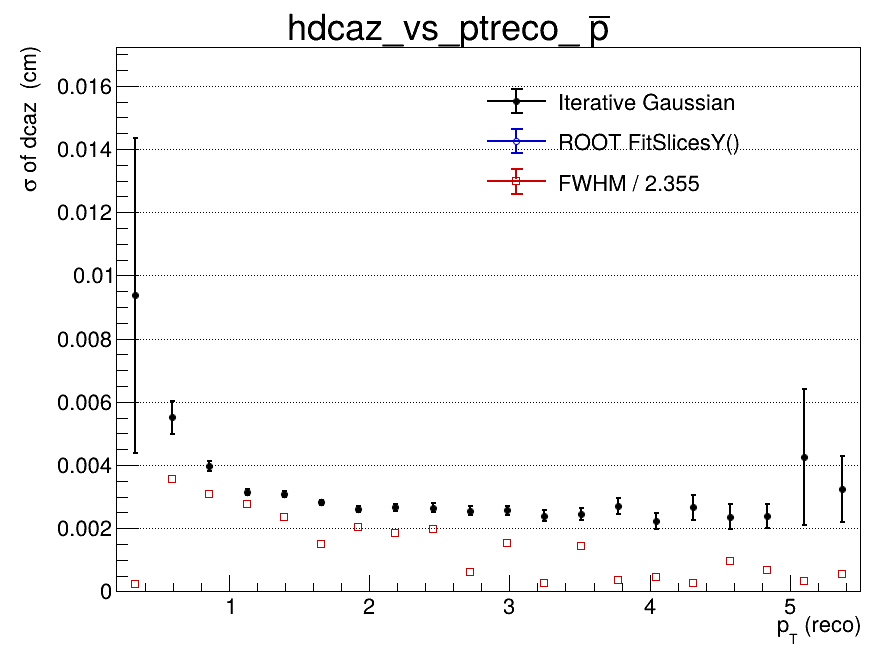

The table this chart was drawn from, first rows:
x_low, x_high, x_center, entries, iterative_mean, iterative_mean_error, iterative_sigma, iterative_sigma_error, iterative_chi2_ndf, iterative_iterations, iterative_fit_status, fitslicesy_sigma, fitslicesy_sigma_error, fwhm, fwhm_sigma
0.2, 0.465, 0.3325, 528, 0.002409, 0.00288, 0.009363, 0.004991, 0.8088, 2, 0, 0, 0, 0.0005773, 0.0002451
0.465, 0.73, 0.5975, 2149, 5.83560914483e-05, 0.000243, 0.005516, 0.0005224, 1.114, 2, 0, 0, 0, 0.008375, 0.003557
0.73, 0.995, 0.8625, 2991, -0.0002001, 0.0001112, 0.003961, 0.0001651, 1.206, 2, 0, 0, 0, 0.007223, 0.003067
0.995, 1.26, 1.128, 2831, 0.0001434, 7.68565254771e-05, 0.003138, 9.3833743484e-05, 0.8741, 2, 0, 0, 0, 0.006506, 0.002763
1.26, 1.525, 1.393, 2321, -3.05861167099e-05, 8.26561739825e-05, 0.003077, 0.0001067, 1.637, 2, 0, 0, 0, 0.005571, 0.002366
1.525, 1.79, 1.658, 1803, 9.08333771793e-05, 8.1132352112e-05, 0.002812, 9.2752151139e-05, 1.247, 2, 0, 0, 0, 0.003552, 0.001508
1.79, 2.055, 1.923, 1303, -5.89033335303e-05, 8.60334151016e-05, 0.002605, 9.00287124304e-05, 1.497, 2, 0, 0, 0, 0.004785, 0.002032
2.055, 2.32, 2.188, 978, -1.24252186718e-05, 0.0001017, 0.002658, 0.0001081, 1.023, 2, 0, 0, 0, 0.004347, 0.001846
2.32, 2.585, 2.453, 730, -0.0001647, 0.0001183, 0.002651, 0.0001296, 0.9114, 2, 0, 0, 0, 0.004646, 0.001973
2.585, 2.85, 2.718, 586, -0.0002091, 0.00013, 0.002551, 0.0001432, 1.281, 10, 0, 0, 0, 0.001439, 0.0006113
2.85, 3.115, 2.983, 418, -0.0001087, 0.0001504, 0.002568, 0.0001485, 0.5068, 10, 0, 0, 0, 0.003616, 0.001535
3.115, 3.38, 3.248, 317, 0.0001509, 0.0001633, 0.002393, 0.0001697, 0.8803, 10, 0, 0, 0, 0.0006417, 0.0002725
3.38, 3.645, 3.513, 271, 0.0001751, 0.0001815, 0.00245, 0.000197, 0.8095, 3, 0, 0, 0, 0.003406, 0.001447
3.645, 3.91, 3.778, 205, -5.89403778567e-05, 0.0002411, 0.00271, 0.0002514, 0.6712, 2, 0, 0, 0, 0.0008167, 0.0003468
3.91, 4.175, 4.043, 160, -0.0002813, 0.0002284, 0.002222, 0.0002549, 0.9293, 4, 0, 0, 0, 0.001104, 0.0004689
4.175, 4.44, 4.308, 135, -0.0003678, 0.0003184, 0.002661, 0.0004026, 0.8869, 2, 0, 0, 0, 0.0006, 0.0002548
4.44, 4.705, 4.573, 127, 0.0006106, 0.0003246, 0.002366, 0.0003885, 0.9207, 4, 0, 0, 0, 0.002229, 0.0009466
4.705, 4.97, 4.838, 84, -5.65608772923e-05, 0.0003559, 0.002393, 0.0003865, 0.457, 2, 0, 0, 0, 0.001625, 0.0006901
4.97, 5.235, 5.103, 65, -0.0006961, 0.00117, 0.004267, 0.002151, 0.4994, 2, 0, 0, 0, 0.00075, 0.0003185
5.235, 5.5, 5.368, 56, 8.8531756909e-05, 0.0007091, 0.003241, 0.001056, 0.4364, 2, 0, 0, 0, 0.001271, 0.0005397
